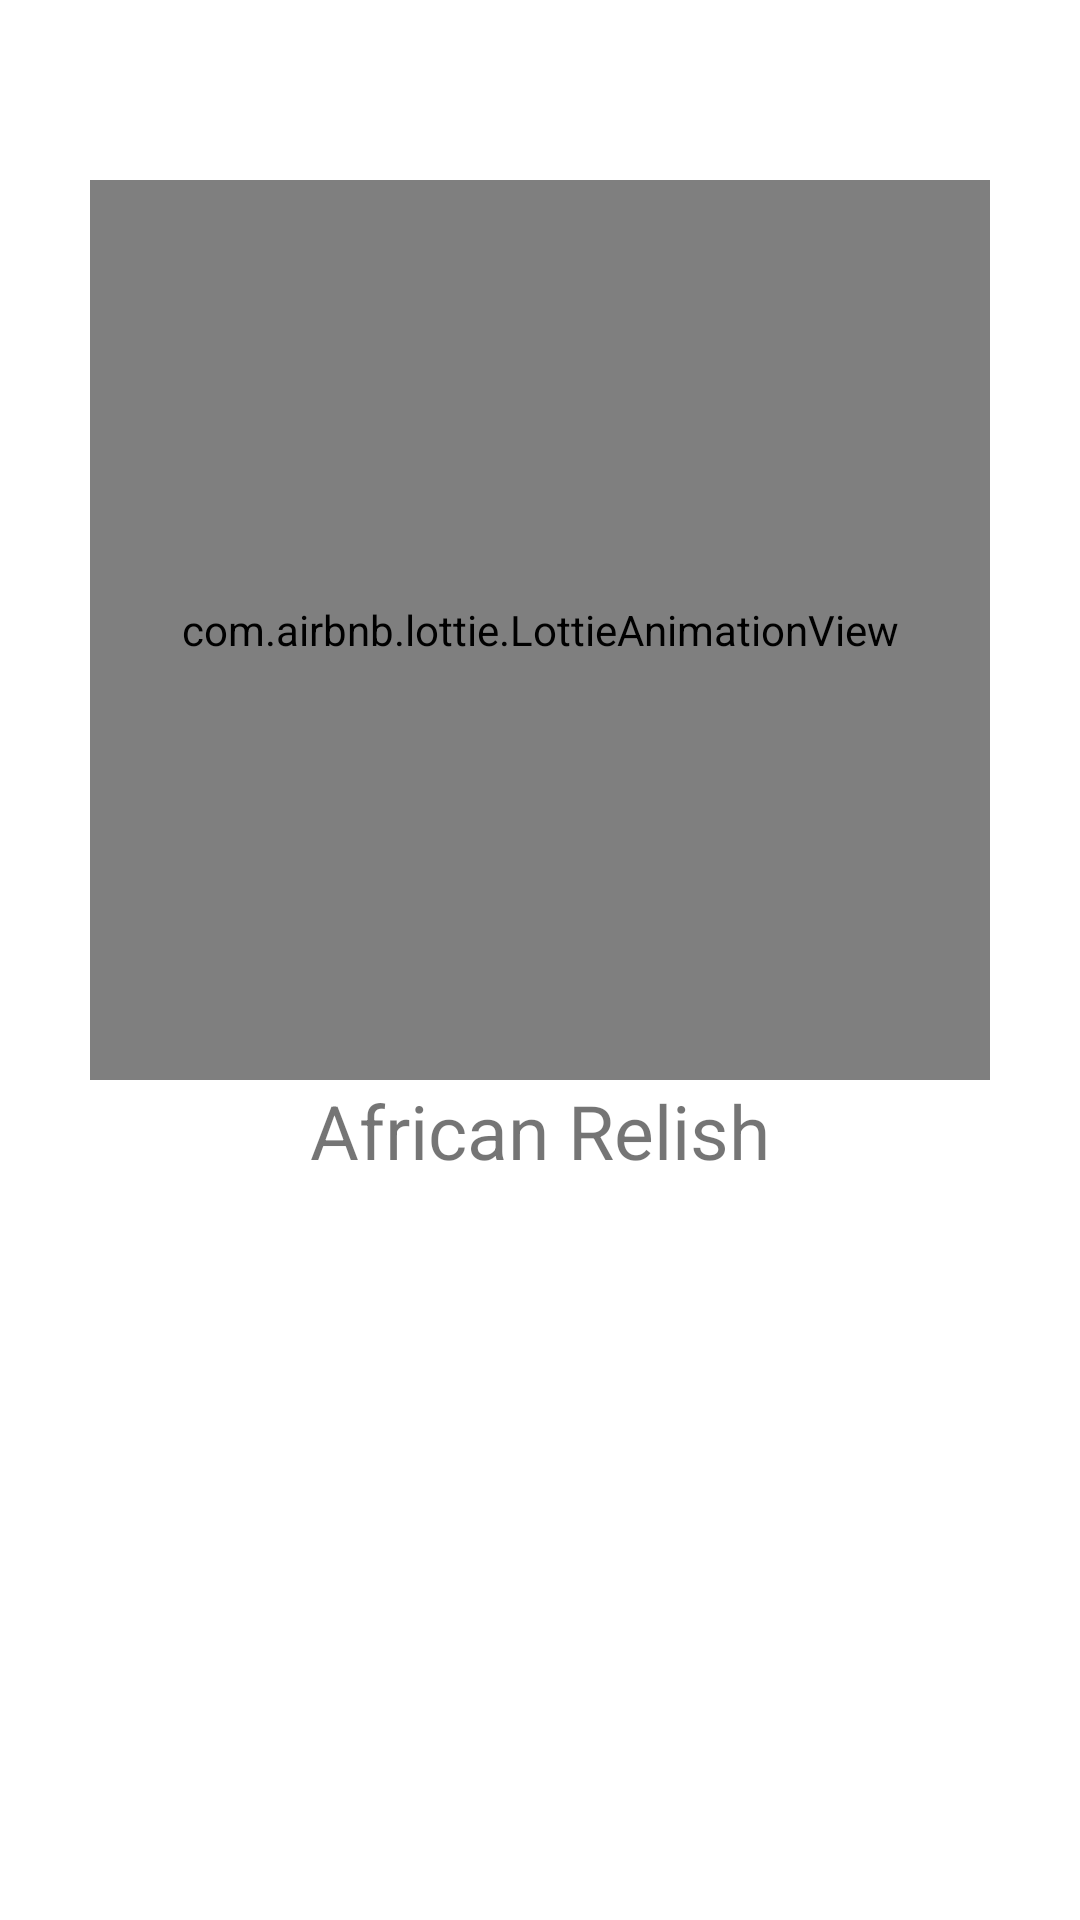

Android layout source for this screen:
<!-- AndroidManifest.xml: application theme Theme.AfricanRelish -->
<!-- res/layout/activity_splash_screen.xml -->
<?xml version="1.0" encoding="utf-8"?>
<RelativeLayout xmlns:android="http://schemas.android.com/apk/res/android"
    xmlns:app="http://schemas.android.com/apk/res-auto"
    xmlns:tools="http://schemas.android.com/tools"
    android:layout_width="match_parent"
    android:layout_height="match_parent"
    android:background="@color/red"
    tools:context=".SplashScreen">
    <com.airbnb.lottie.LottieAnimationView
        android:id="@+id/lottie_cooking"
        android:layout_width="300dp"
        android:layout_height="300dp"
        android:layout_alignParentTop="true"
        android:layout_centerHorizontal="true"
        android:layout_marginTop="60dp"
        app:lottie_autoPlay="true"
        app:lottie_loop="true"
        app:lottie_rawRes="@raw/chef_cook"/>

    <TextView
        android:layout_width="wrap_content"
        android:layout_height="wrap_content"
        android:text="African Relish"
        android:layout_centerHorizontal="true"
        android:layout_below="@+id/lottie_cooking"
        android:textSize="25sp" />

</RelativeLayout>
<!-- resources referenced by this layout -->
<resources>
  <style name="Theme.AfricanRelish" parent="Theme.MaterialComponents.Light.DarkActionBar">
          
          <item name="colorPrimary">@color/red</item>
          <item name="colorPrimaryVariant">@color/red</item>
          <item name="colorOnPrimary">@color/white</item>
          
          <item name="colorSecondary">@color/teal_200</item>
          <item name="colorSecondaryVariant">@color/teal_700</item>
          <item name="colorOnSecondary">@color/black</item>
          
          <item name="android:statusBarColor">?attr/colorPrimaryVariant</item>
          
      </style>
  <!-- not gathered from this repository: default colours our renderer supplied (Android Studio template values) -->
  <color name="teal_200">#FF03DAC5</color>
  <color name="teal_700">#FF018786</color>
  <color name="black">#FF000000</color>
  <color name="white">#FFFFFFFF</color>
</resources>
